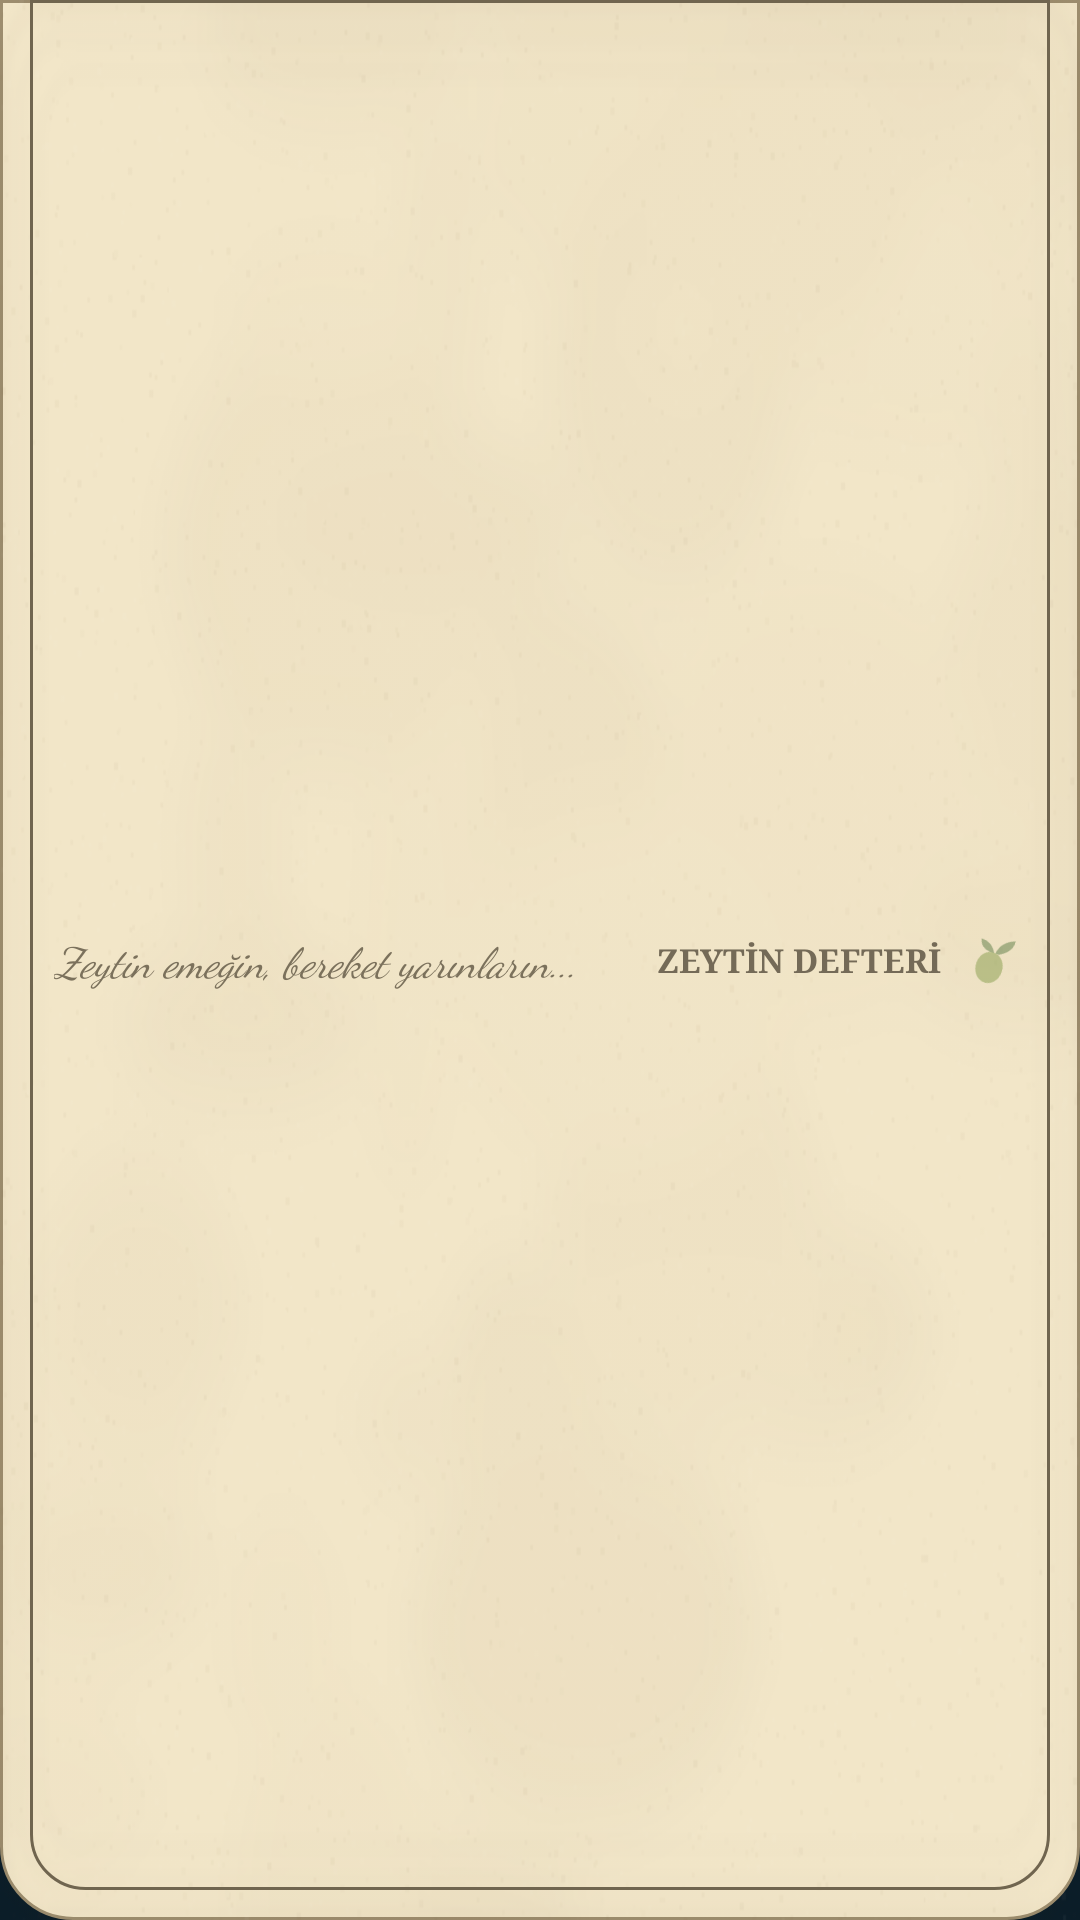

The Android layout XML behind this screen, and the referenced resources:
<!-- AndroidManifest.xml: application theme Theme.App -->
<!-- res/layout/elek_archive_footer.xml -->
<?xml version="1.0" encoding="utf-8"?>
<LinearLayout xmlns:android="http://schemas.android.com/apk/res/android"
    android:layout_width="match_parent"
    android:layout_height="72dp"
    android:background="@drawable/elek_archive_paper_bottom"
    android:gravity="center_vertical"
    android:orientation="horizontal"
    android:paddingLeft="18dp"
    android:paddingRight="18dp">

    <TextView
        android:layout_width="0dp"
        android:layout_height="wrap_content"
        android:layout_weight="1"
        android:fontFamily="cursive"
        android:text="Zeytin emeğin, bereket yarınların..."
        android:textColor="#7B715C"
        android:textSize="14sp"
        android:textStyle="italic" />

    <TextView
        android:layout_width="wrap_content"
        android:layout_height="wrap_content"
        android:fontFamily="serif"
        android:text="ZEYTİN DEFTERİ"
        android:textColor="#746A57"
        android:textSize="11sp"
        android:textStyle="bold" />

    <ImageView
        android:layout_width="22dp"
        android:layout_height="22dp"
        android:layout_marginStart="6dp"
        android:alpha="0.45"
        android:importantForAccessibility="no"
        android:rotation="18"
        android:src="@drawable/ic_olive" />
</LinearLayout>
<!-- resources referenced by this layout -->
<resources>
  <!-- drawable elek_archive_paper_bottom (drawable) -->
  <layer-list xmlns:android="http://schemas.android.com/apk/res/android">
      <item>
          <shape android:shape="rectangle">
              <solid android:color="#F2E6C8" />
              <corners android:bottomLeftRadius="24dp" android:bottomRightRadius="24dp" />
              <stroke android:width="1dp" android:color="#9D8D6E" />
          </shape>
      </item>
      <item android:drawable="@drawable/elek_parchment_texture" />
      <item android:left="10dp" android:top="0dp" android:right="10dp" android:bottom="10dp">
          <shape android:shape="rectangle">
              <solid android:color="#00FFFFFF" />
              <corners android:bottomLeftRadius="18dp" android:bottomRightRadius="18dp" />
              <stroke android:width="1dp" android:color="#70654F" />
          </shape>
      </item>
  </layer-list>
  <!-- drawable ic_olive (drawable) -->
  <vector xmlns:android="http://schemas.android.com/apk/res/android" android:width="27dp" android:height="27dp" android:viewportWidth="24" android:viewportHeight="24">
   <path android:fillColor="#78943B" android:pathData="M10.7,9.4c2.8,-0.4 5.2,1.7 5.6,4.8 0.4,3.2 -1.4,6.1 -4.1,6.5 -2.8,0.4 -5.2,-1.8 -5.6,-4.9 -0.4,-3.1 1.4,-6 4.1,-6.4z"/>
   <path android:fillColor="#486F35" android:pathData="M12.1,9.4C12.6,6.3 14.4,4.2 17.8,3c0.2,2.8 -1.3,5 -4.5,6.6zM11.6,9.5C10.4,7.1 8.5,5.8 5.7,5.8c0.4,2.4 2.2,3.9 5.9,3.7z"/>
  </vector>
  <style name="Theme.App" parent="android:Theme.Material.NoActionBar">
          <item name="android:colorPrimary">@color/zd_green</item>
          <item name="android:colorPrimaryDark">@color/zd_bg</item>
          <item name="android:colorAccent">@color/zd_green</item>
          <item name="android:statusBarColor">@color/zd_bg</item>
          <item name="android:windowLightStatusBar">false</item>
          <item name="android:navigationBarColor">@color/zd_bg</item>
          <item name="android:windowLightNavigationBar">false</item>
          <item name="android:windowBackground">@color/zd_bg</item>
          <item name="android:textColorPrimary">@color/zd_text</item>
          <item name="android:textColorSecondary">@color/zd_muted</item>
          <item name="android:textColorHint">@color/zd_muted</item>
          <item name="android:fontFamily">sans</item>
          <item name="android:colorBackground">@color/zd_bg</item>
          <item name="android:colorControlNormal">@color/zd_muted</item>
          <item name="android:colorControlActivated">@color/zd_green</item>
          <item name="android:editTextStyle">@style/Widget.Zeytin.Input</item>
          <item name="android:alertDialogTheme">@style/Theme.Zeytin.Dialog</item>
      </style>
  <!-- drawable elek_parchment_texture: png bitmap (drawable-nodpi, 307769 bytes) -->
  <color name="zd_green">#79C95A</color>
  <color name="zd_bg">#0B1D28</color>
  <color name="zd_text">#F4F7F4</color>
  <color name="zd_muted">#9AABA8</color>
  <style name="Widget.Zeytin.Input" parent="android:Widget.Material.EditText">
          <item name="android:textColor">@color/zd_text</item>
          <item name="android:textColorHint">@color/zd_muted</item>
          <item name="android:backgroundTint">@null</item>
      </style>
  <style name="Theme.Zeytin.Dialog" parent="android:Theme.Material.Dialog.Alert">
          <item name="android:colorAccent">@color/zd_green</item>
          <item name="android:colorBackground">@color/zd_card</item>
          <item name="android:textColorPrimary">@color/zd_text</item>
          <item name="android:textColorSecondary">@color/zd_muted</item>
      </style>
  <color name="zd_card">#132A38</color>
</resources>
